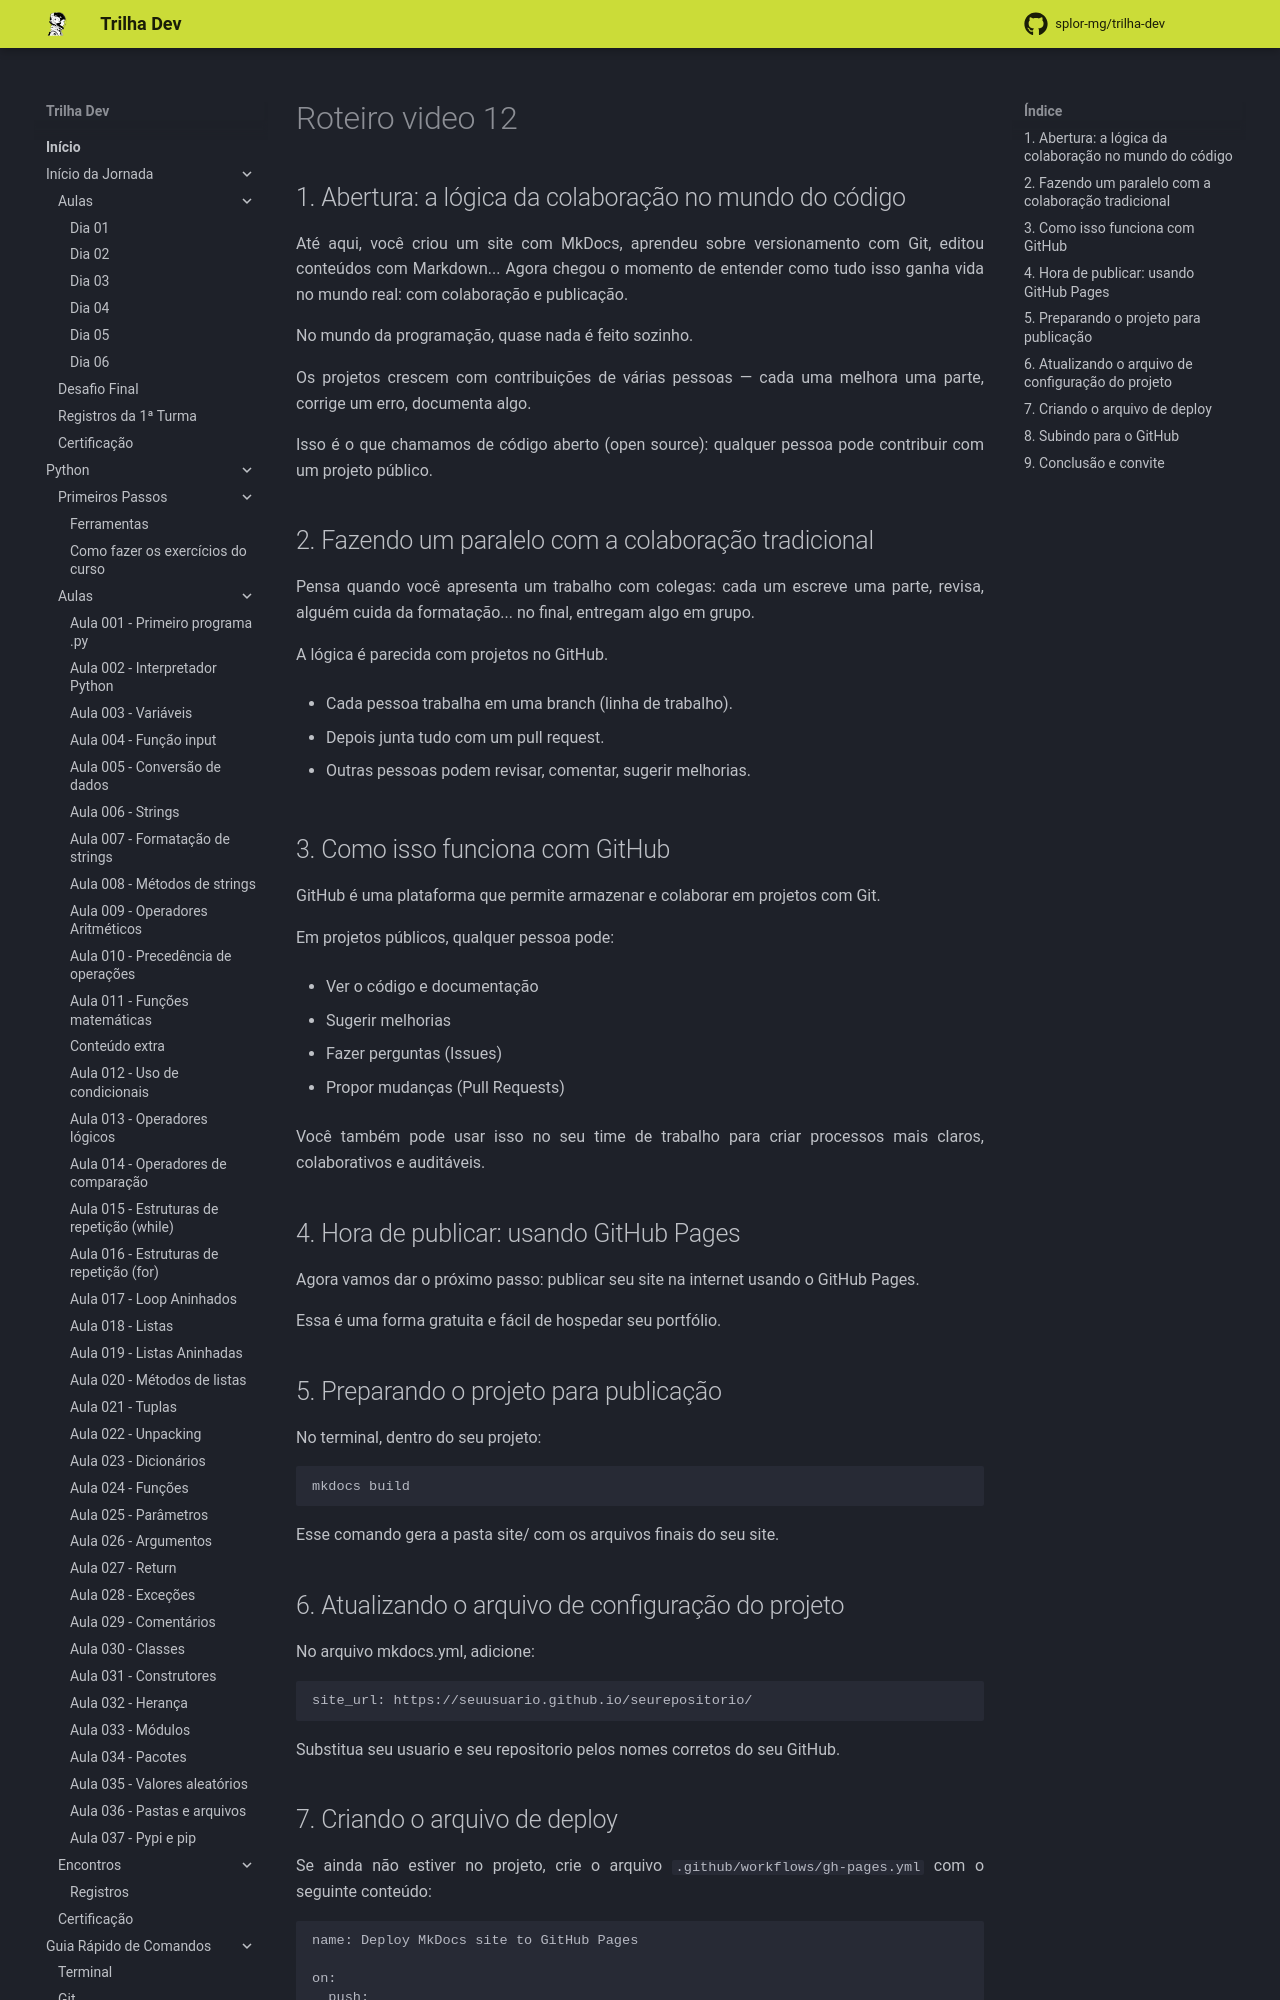

repository: splor-mg/trilha-dev · page: main/inicio_da_jornada/aulas/dia_05/roteiro_video_12/index.html · generator: mkdocs

## 1. Abertura: a lógica da colaboração no mundo do código

Até aqui, você criou um site com MkDocs, aprendeu sobre versionamento com Git, editou conteúdos com Markdown... Agora chegou o momento de entender como tudo isso ganha vida no mundo real: com colaboração e publicação.

No mundo da programação, quase nada é feito sozinho.

Os projetos crescem com contribuições de várias pessoas — cada uma melhora uma parte, corrige um erro, documenta algo.

Isso é o que chamamos de código aberto (open source): qualquer pessoa pode contribuir com um projeto público.

## 2. Fazendo um paralelo com a colaboração tradicional

Pensa quando você apresenta um trabalho com colegas: cada um escreve uma parte, revisa, alguém cuida da formatação... no final, entregam algo em grupo.

A lógica é parecida com projetos no GitHub.

- Cada pessoa trabalha em uma branch (linha de trabalho).

- Depois junta tudo com um pull request.

- Outras pessoas podem revisar, comentar, sugerir melhorias.

## 3. Como isso funciona com GitHub

GitHub é uma plataforma que permite armazenar e colaborar em projetos com Git.

Em projetos públicos, qualquer pessoa pode:

- Ver o código e documentação

- Sugerir melhorias

- Fazer perguntas (Issues)

- Propor mudanças (Pull Requests)

Você também pode usar isso no seu time de trabalho para criar processos mais claros, colaborativos e auditáveis.

## 4. Hora de publicar: usando GitHub Pages

Agora vamos dar o próximo passo: publicar seu site na internet usando o GitHub Pages.

Essa é uma forma gratuita e fácil de hospedar seu portfólio.

## 5. Preparando o projeto para publicação
No terminal, dentro do seu projeto:

```
mkdocs build
```
Esse comando gera a pasta site/ com os arquivos finais do seu site.

## 6. Atualizando o arquivo de configuração do projeto

No arquivo mkdocs.yml, adicione:

```
site_url: https://seuusuario.github.io/seurepositorio/
```
Substitua seu usuario e seu repositorio pelos nomes corretos do seu GitHub.
